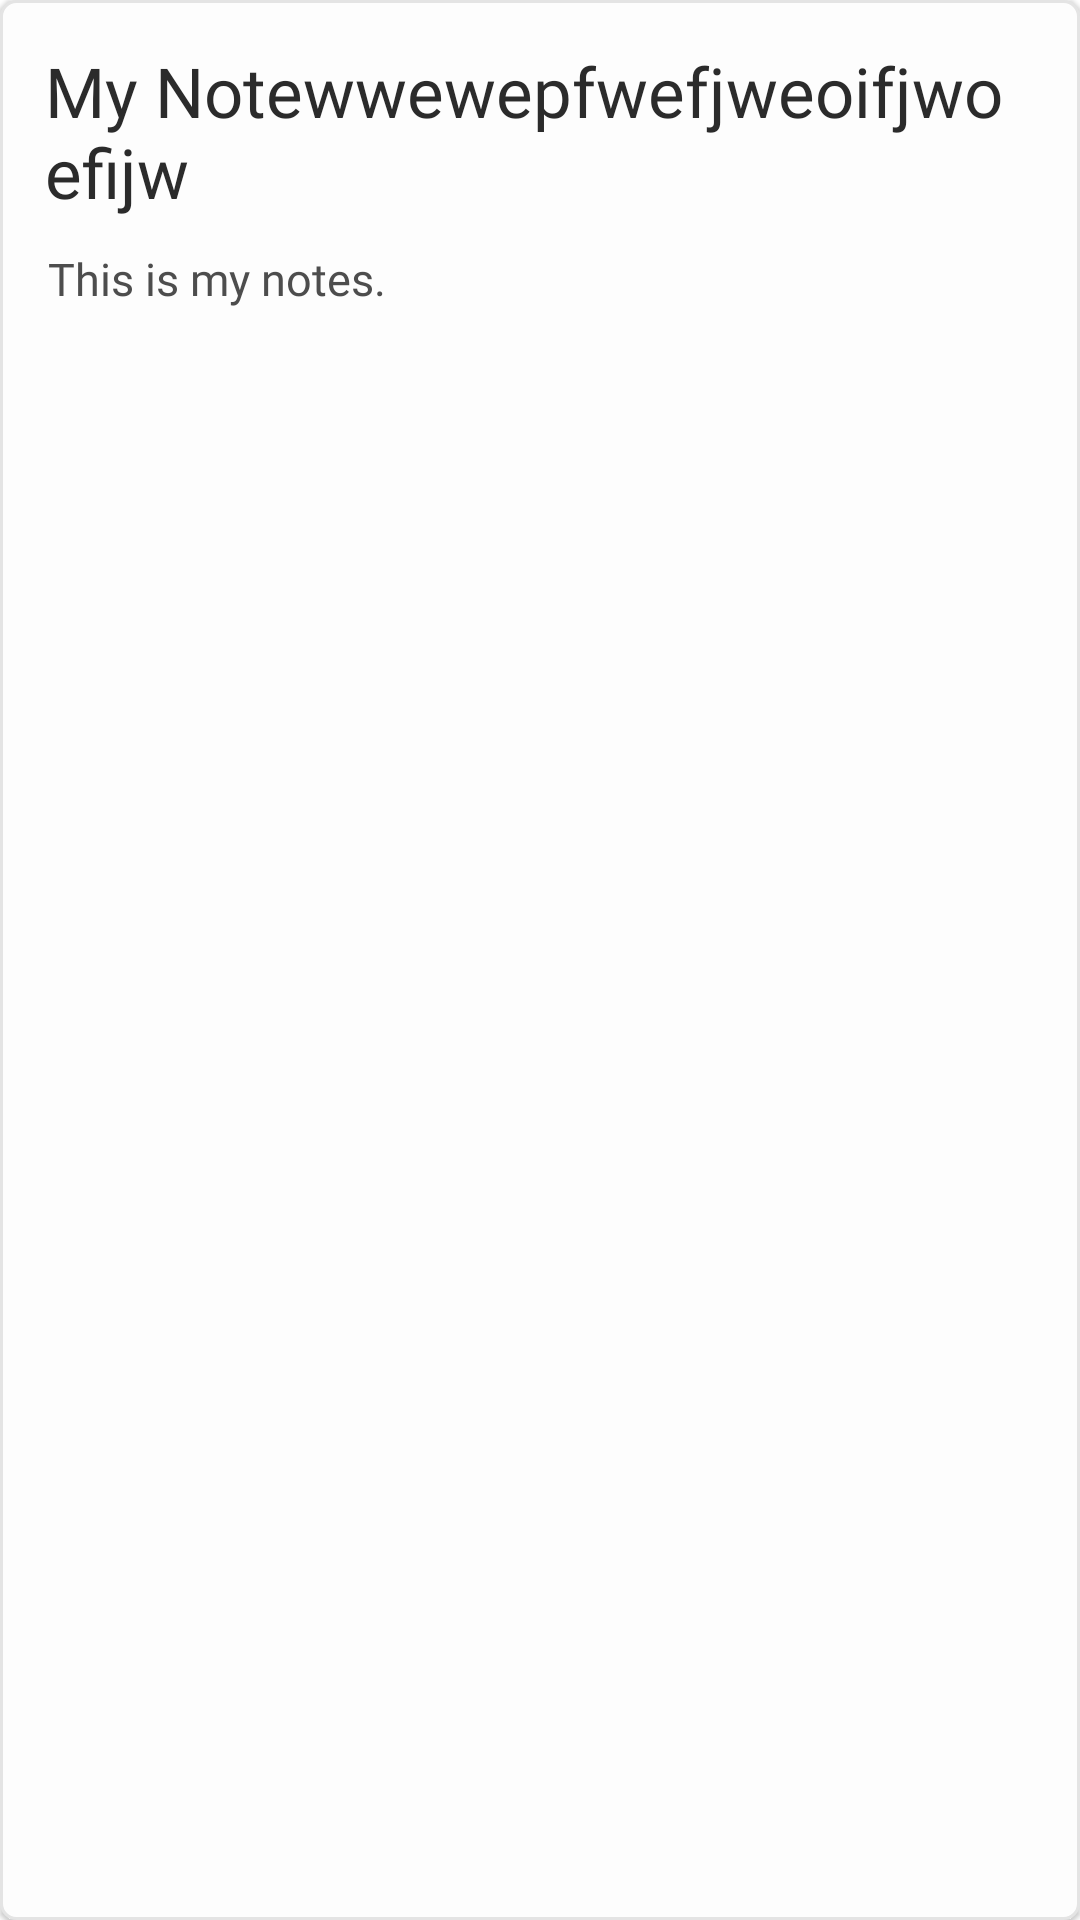

This screen was rendered from an Android layout file. Write that file and the resources it references.
<!-- AndroidManifest.xml: application theme Theme.QuickNotes -->
<!-- res/layout/note_row.xml -->
<?xml version="1.0" encoding="utf-8"?>
<LinearLayout xmlns:android="http://schemas.android.com/apk/res/android"
    xmlns:app="http://schemas.android.com/apk/res-auto"
    android:layout_width="match_parent"
    android:layout_height="wrap_content"
    android:orientation="vertical"
    android:layout_marginHorizontal="8dp"
    android:layout_marginTop="8dp"
    android:elevation="1dp"
    android:padding="10dp"
    android:background="@drawable/dark_item_event_bg"
    android:clickable="true"
    android:focusable="true"


    >


            <TextView
                android:id="@+id/title"
                android:layout_width="wrap_content"
                android:layout_height="wrap_content"
                android:layout_gravity="start"
                android:fontFamily="@font/hb"
                android:gravity="start"
                android:layout_margin="5dp"
                android:layout_marginEnd="5dp"
                android:layout_marginTop="10dp"
                android:text="My Notewwewepfwefjweoifjwoefijw"
                android:textColor="#F5222222"
                android:textSize="23sp"
                android:visibility="visible" />

            <TextView
                android:id="@+id/desc"
                android:layout_width="wrap_content"
                android:layout_height="wrap_content"
                android:layout_gravity="center_vertical"
                android:fontFamily="@font/hmed"
                android:gravity="start"
                android:layout_marginTop="5dp"
                android:layout_marginBottom="10dp"
                android:layout_marginStart="6dp"

                android:text="This is my notes."
                android:textColor="#EE404040"
                android:maxLines="9"
                android:ellipsize="end"
                android:textSize="15sp"
                android:visibility="visible"
                />


        </LinearLayout>
<!-- resources referenced by this layout -->
<resources>
  <!-- drawable dark_item_event_bg (drawable) -->
  <selector xmlns:android="http://schemas.android.com/apk/res/android">
      <item android:state_focused="true" android:state_pressed="false" android:drawable="@drawable/dark_four_side_borders_post" />
      <item android:state_focused="true" android:state_pressed="true" android:drawable="@drawable/dark_four_side_borders_post" />
      <item android:state_focused="false" android:state_pressed="true" android:drawable="@drawable/dark_four_side_borders_post_dimmer" />
      <item android:drawable="@drawable/dark_four_side_borders_post" />
  </selector>
  <style name="Theme.QuickNotes" parent="Theme.MaterialComponents.DayNight.NoActionBar">
          
          <item name="colorPrimary">@color/publist_yellow</item>
          <item name="colorPrimaryVariant">@color/black</item>
          <item name="colorOnPrimary">#FFFFFF</item>
          
          <item name="colorSecondary">#FFFFFF</item>
          <item name="colorSecondaryVariant">#3029FF</item>
          <item name="colorOnSecondary">@color/black</item>
          
  
          
  
          <item name="android:statusBarColor">@color/white_550</item>
          <item name="android:windowLightStatusBar">true</item>
          <item name="android:navigationBarColor">@color/white_550</item>
          <item name="android:windowLightNavigationBar" tools:targetApi="o_mr1">true</item>
  
      </style>
  <!-- drawable dark_four_side_borders_post (drawable) -->
  <?xml version="1.0" encoding="utf-8"?>
  <layer-list xmlns:android="http://schemas.android.com/apk/res/android" >
  
      <item android:top="0dp" android:bottom="0dp"
          >
          <shape
              android:shape="rectangle"
              >
              <stroke
                  android:color="#E4E4E4"
                  android:width="1dp"
  
                  />
  
              <corners android:radius="5dp"/>
  
              <solid
                  android:color="#FDFDFD"
                  />
  
  
          </shape>
      </item>
  
  </layer-list>
  <!-- drawable dark_four_side_borders_post_dimmer (drawable) -->
  <?xml version="1.0" encoding="utf-8"?>
  <layer-list xmlns:android="http://schemas.android.com/apk/res/android" >
  
      <item android:top="0dp" android:bottom="0dp"
          >
          <shape
              android:shape="rectangle"
              >
              <corners android:radius="5dp"/>
  
              <solid
                  android:color="#8DF3F3F3"
                  />
  
  
          </shape>
      </item>
  
  </layer-list>
  <color name="publist_yellow">#fc3c44</color>
  <color name="black">#FF000000</color>
  <color name="white_550">#FAFAFA</color>
</resources>
